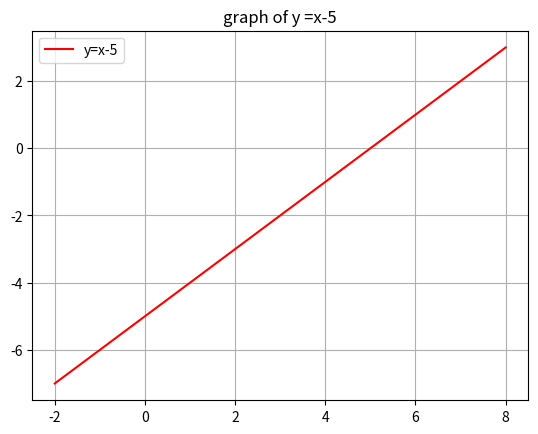

Source code (Python):
# -*- coding: utf-8 -*-
"""assignment2.ex.v.Q:2.python.py

Automatically generated by Colaboratory.

Original file is located at
    https://colab.research.google.com/<link-removed>
"""

import matplotlib.pyplot as plt
import numpy as np
x=np.linspace(-2,8,100)
y= x-5
plt.plot(x,y,'r', label = 'y=x-5')
plt.title('graph of y =x-5')
plt.legend(loc = 'upper left')
plt.grid()
plt.show()